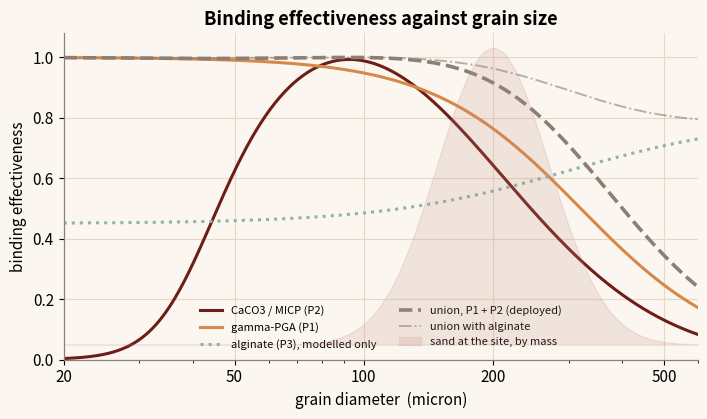
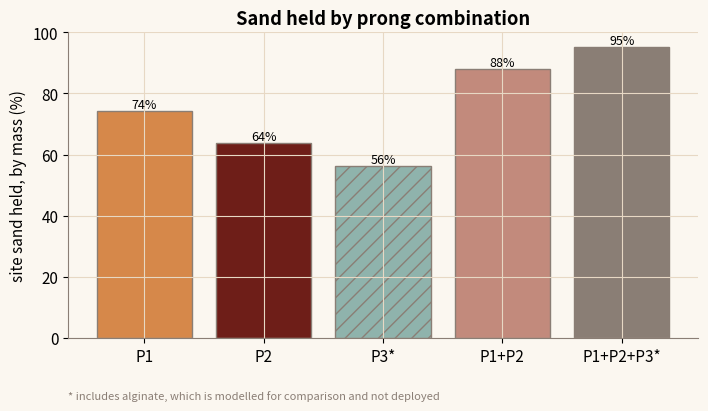

Write the Python code that produced these figures, in order.
"""
Grain-size coverage - NYUAD iGEM 2026 Dunelock toolkit
======================================================
Reproduces the "Grain-Size Coverage" module: sand is a distribution of grain sizes and
no single binder works at every size. MICP (CaCO3) cements a mid-fine sweet spot;
gamma-PGA bridges fine/medium contacts; alginate coats grains broadly. A grain is held
if AT LEAST ONE mechanism binds it, and coverage is integrated over the site's
log-normal grain-size distribution.

Exact port of src/lib/physics/grainsize.ts.
  e_MICP(d) = exp(-0.5 (ln(d/d_pk)/sigma)^2) * logistic(k ln(d/d_pen))
  e_PGA(d)  = 1 - logistic(k ln(d/d_half))
  e_Alg(d)  = floor + boost * logistic(2 ln(d/d_half))
  C(d)      = 1 - prod_p (1 - e_p(d))
  f_bound   = integral C(d) phi(ln d) d ln d,  phi ~ LogNormal(D50, sigma_g)

Constants from GRAINSIZE_CALIB (constants.ts).

What would make this wrong: phi is read as a mass distribution, which holds only because
GRAINSIZE_CALIB.uaeD50 comes from a sieve/laser PSD and those are reported by mass. Read
the same curve as a count of grains and the answer moves, because the fine tail carries
many grains and little mass. Alginate is included for comparison only; the deployed
product is P1 + P2.

Run:  python grainsize.py
"""

import numpy as np
import matplotlib.pyplot as plt

ORANGE, TEAL, ROSE, MAROON, ASH = "#D6884A", "#8FB3AC", "#C28A7C", "#6E1E18", "#8A7E75"
plt.rcParams.update({
    "figure.figsize": (7.2, 4.3), "font.size": 11, "figure.dpi": 130,
    "axes.spines.top": False, "axes.spines.right": False, "axes.edgecolor": ASH,
    "axes.grid": True, "grid.color": "#E7D8C4", "grid.linewidth": 0.8,
    "axes.titleweight": "bold", "figure.facecolor": "#FBF7F0", "axes.facecolor": "#FBF7F0",
})

# GRAINSIZE_CALIB
MICP_PEAK, MICP_W = 90.0, 0.85
MICP_PEN_D50, MICP_PEN_STEEP = 40.0, 6.0
PGA_HALF, PGA_STEEP = 320.0, 2.5
ALG_FLOOR, ALG_BOOST, ALG_HALF = 0.45, 0.35, 300.0
UAE_D50, UAE_SIGMA = 200.0, 1.35


def logistic(x):
    return 1.0 / (1.0 + np.exp(-x))


def micp_eff(d):
    d = np.maximum(1.0, d)
    z = np.log(d / MICP_PEAK) / MICP_W
    sweet = np.exp(-0.5 * z * z)
    pen = logistic(MICP_PEN_STEEP * np.log(d / MICP_PEN_D50))
    return np.clip(sweet * pen, 0, 1)


def pga_cover(d):
    d = np.maximum(1.0, d)
    return np.clip(1 - logistic(PGA_STEEP * np.log(d / PGA_HALF)), 0, 1)


def alginate_cover(d):
    d = np.maximum(1.0, d)
    coarse = logistic(2 * np.log(d / ALG_HALF))
    return np.clip(ALG_FLOOR + ALG_BOOST * coarse, 0, 1)


def combined(d, prongs):
    fns = {1: pga_cover, 2: micp_eff, 3: alginate_cover}
    miss = np.ones_like(np.asarray(d, float))
    for p in prongs:
        miss = miss * (1 - np.clip(fns[p](d), 0, 1))
    return 1 - miss


def grain_pdf(d, d50=UAE_D50, sigma_g=UAE_SIGMA):
    ln_sigma = np.log(sigma_g)
    z = np.log(d / d50) / ln_sigma
    return np.exp(-0.5 * z * z) / (ln_sigma * np.sqrt(2 * np.pi))


def bound_fraction(prongs, d50=UAE_D50, sigma_g=UAE_SIGMA):
    d = np.exp(np.linspace(np.log(20), np.log(600), 400))
    w = grain_pdf(d, d50, sigma_g)
    w /= w.sum()
    return float(np.sum(w * combined(d, prongs)))


def figures():
    figs = []
    d = np.exp(np.linspace(np.log(20), np.log(600), 400))

    # 1) Per-prong coverage vs grain diameter + the site PSD. Two unions are drawn: the
    # deployed pair, and the same with alginate added. Alginate is modelled for
    # comparison and is not carried forward, so its union is the fainter line.
    fig1, ax1 = plt.subplots()
    ax1b = ax1.twinx()
    psd = ax1b.fill_between(d, grain_pdf(d), color=ROSE, alpha=0.18,
                            label="sand at the site, by mass")
    ax1b.set_yticks([])
    ax1.plot(d, micp_eff(d), color=MAROON, lw=2.2, label="CaCO3 / MICP (P2)")
    ax1.plot(d, pga_cover(d), color=ORANGE, lw=2.2, label="gamma-PGA (P1)")
    ax1.plot(d, alginate_cover(d), color=TEAL, lw=2.2, ls=":",
             label="alginate (P3), modelled only")
    ax1.plot(d, combined(d, [1, 2]), color=ASH, lw=2.6, ls="--",
             label="union, P1 + P2 (deployed)")
    ax1.plot(d, combined(d, [1, 2, 3]), color=ASH, lw=1.4, ls="-.", alpha=0.6,
             label="union with alginate")
    ax1.set_xscale("log")
    ax1.set_xticks([20, 50, 100, 200, 500])
    ax1.get_xaxis().set_major_formatter(plt.ScalarFormatter())
    ax1.set_xlim(d[0], d[-1])
    ax1.set_xlabel("grain diameter  (micron)")
    ax1.set_ylabel("binding effectiveness")
    ax1.set_ylim(0, 1.08)
    ax1.set_title("Binding effectiveness against grain size")
    handles, labels = ax1.get_legend_handles_labels()
    ax1.legend(handles + [psd], labels + ["sand at the site, by mass"],
               frameon=False, fontsize=8, loc="lower center", ncol=2)
    fig1.tight_layout()
    figs.append((fig1, "grainsize-1.png"))

    # 2) Effective bound mass fraction per prong combination.
    combos = [[1], [2], [3], [1, 2], [1, 2, 3]]
    labels = ["P1", "P2", "P3*", "P1+P2", "P1+P2+P3*"]
    vals = [bound_fraction(c) * 100 for c in combos]
    # Alginate-containing bars are hatched: it is modelled for comparison, not deployed.
    hatch = ["", "", "//", "", "//"]
    fig2, ax2 = plt.subplots()
    bars = ax2.bar(labels, vals, color=[ORANGE, MAROON, TEAL, ROSE, ASH], edgecolor=ASH)
    for b, h in zip(bars, hatch):
        b.set_hatch(h)
    for i, v in enumerate(vals):
        ax2.text(i, v + 1, f"{v:.0f}%", ha="center", fontsize=9)
    ax2.set_ylabel("site sand held, by mass (%)")
    ax2.set_title("Sand held by prong combination")
    ax2.set_ylim(0, 100)
    ax2.text(0.0, -0.20, "* includes alginate, which is modelled for comparison and not deployed",
             transform=ax2.transAxes, fontsize=8, color=ASH)
    fig2.tight_layout()
    figs.append((fig2, "grainsize-2.png"))
    return figs


if __name__ == "__main__":
    for fig, name in figures():
        fig.savefig(name, bbox_inches="tight")
        print("wrote", name)
